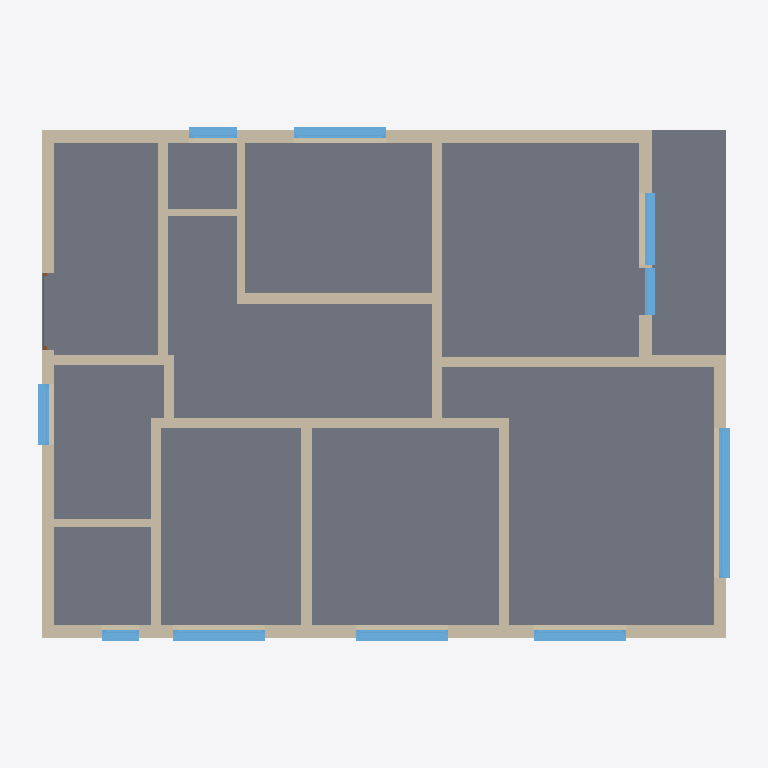
Plan cut of the same IFC building model at storey 'EG' (level 0.20 m, cut at 1.60 m), seen from above with north up, elements coloured by IFC class: 21 walls (beige), 10 windows (light blue), 2 slabs (grey), 1 door (brown). Cut surfaces are drawn darker.
Extent 13.5 m × 10.4 m × 12.2 m (x, y, z). Storeys (5): Keller at -2.05 m; EG at 0.20 m; OG1 at 2.90 m; DG1 at 5.60 m; DG2 at 8.00 m. Elements (107): 73 IfcWall, 24 IfcWindow, 7 IfcSlab, 2 IfcRoof, 1 IfcDoor.

HEADER;
FILE_DESCRIPTION((''),'2;1');
FILE_NAME('','2026-10-01T16:59:22',(''),(''),'Processor version 6.0.0.0','Xbim.IO.MemoryModel','');
FILE_SCHEMA(('IFC2X3'));
ENDSEC;
DATA;
#1=IFCPROJECT('33U6e5Xoj8t85c03bDgHKR',#2,'Hottgenroth Model',$,$,$,$,(#27,#30),#7);
#24930=IFCSITE('3kKnOoFI1CIhurLo$FOzoB',#2,'Spraitbach',$,$,#24931,#24936,$,.ELEMENT.,$,$,$,$,$);
#25329=IFCBUILDING('3tRUXeAQbAUfw15fxWLTFj',#2,'Gebäude',$,'TModelBuilding',#25428,#25433,$,.ELEMENT.,$,$,$);
#25729=IFCBUILDINGSTOREY('2WNYx$p3P8pOUepF7YCu6m',#2,'DG2',$,'TModelFloor',$,$,$,.ELEMENT.,8.0);
#25882=IFCBUILDINGSTOREY('3q_e3NbarF7uxfU__9$ZdN',#2,'DG1',$,'TModelFloor',$,$,$,.ELEMENT.,5.6000000000000005);
#27372=IFCBUILDINGSTOREY('0lFtDZ4Jn9MeHBzmndww6N',#2,'OG1',$,'TModelFloor',$,$,$,.ELEMENT.,2.9000000000000004);
#28980=IFCBUILDINGSTOREY('1QdbVuqRv9dP_rdRCKbC$t',#2,'EG',$,'TModelFloor',$,$,$,.ELEMENT.,0.2);
#30588=IFCBUILDINGSTOREY('2w_BI0cnf3I8HtFlLqX1Dx',#2,'Keller',$,'TModelFloor',$,$,$,.ELEMENT.,-2.05);
#1759=IFCSLAB('1tBZ4zzgHAFfElituBgEaB',#2,'Boden EG',$,'TModelBuildingElementStorey',#1819,#1824,$,$);
#796=IFCSLAB('17DogCCxn2tRm4_EFld45y',#2,'Boden EG 002',$,'TModelBuildingElementStorey',#854,#859,$,$);
#10001=IFCWALL('2CYbVQXRH8SfDR38CbUzuZ',#2,'AW 017',$,'TModelBuildingElementWall',#10063,#10068,$);
#4963=IFCWALL('2t9zr89_zEiQjmsgjNmfmS',#2,'AW 001',$,'TModelBuildingElementWall',#5025,#5030,$);
#8421=IFCWALL('2V2JwmAQ99VP19DBtFn1Z3',#2,'AW 004',$,'TModelBuildingElementWall',#8483,#8488,$);
#13689=IFCWALL('0GM53_4MP7MOuxL8pIhTev',#2,'IW 020',$,'TModelBuildingElementWall',#13753,#13758,$);
#11855=IFCWALL('03Iqay_4D60uKSIapkqekO',#2,'IW 015',$,'TModelBuildingElementWall',#11919,#11924,$);
#16133=IFCWALL('2wYcW3EJ9DoO748p4Sepwc',#2,'AW 002',$,'TModelBuildingElementWall',#16195,#16200,$);
#8804=IFCWALL('21l7lHoEX6PQsibIfC46Xs',#2,'IW 040',$,'TModelBuildingElementWall',#8868,#8873,$);
#6436=IFCWALL('2$6XqvFov60PNi4HwFT1Ty',#2,'IW 014',$,'TModelBuildingElementWall',#6500,#6505,$);
#15499=IFCWALL('0OC4pMDfzFJ9_iEw81sRzN',#2,'IW 018',$,'TModelBuildingElementWall',#15563,#15568,$);
#6316=IFCWALL('1PRfNaL3bDKeEvUHg4Viyg',#2,'IW 019',$,'TModelBuildingElementWall',#6380,#6385,$);
#8924=IFCWALL('3xHbmgdlH1tgBY4fvHGLqm',#2,'IW 021',$,'TModelBuildingElementWall',#8988,#8993,$);
#5490=IFCWALL('2ToKgqqh1D9ONglBy8XSJz',#2,'AW 003',$,'TModelBuildingElementWall',#5552,#5557,$);
#21519=IFCWINDOW('2lYqJHsRj3qQFF9uJV6hUs',#2,'F 004',$,'TModelBuildingElementWindow',#21581,#21586,$,1.1000000000000003,2.8389633292724294);
#17012=IFCWALL('3fyCmV2dLBnQCd5j6RoLLD',#2,'IW 016',$,'TModelBuildingElementWall',#17076,#17081,$);
#10199=IFCWALL('36SFPBpo1AHPZokIHAyM4V',#2,'IW 027',$,'TModelBuildingElementWall',#10263,#10268,$);
#14132=IFCWALL('2oLiAqRa99yA_HW4tBeDfH',#2,'IW 023',$,'TModelBuildingElementWall',#14196,#14201,$);
#18338=IFCWINDOW('11FR0fLSj7Kv0LeOh3I_TX',#2,'F 001',$,'TModelBuildingElementWindow',#18400,#18405,$,1.1000000000000003,1.75);
#18594=IFCWINDOW('1ILSaONPfE$O3bBBF4LVMi',#2,'F 006',$,'TModelBuildingElementWindow',#18656,#18661,$,1.1500000000000001,1.75);
#20544=IFCWINDOW('3LwaxKzL96GRsq2mUbnYbg',#2,'F 002',$,'TModelBuildingElementWindow',#20606,#20611,$,1.1000000000000003,1.75);
#24079=IFCWINDOW('2zxaE5lL596wXXgj5Qfvf6',#2,'F 003',$,'TModelBuildingElementWindow',#24141,#24146,$,1.1000000000000003,1.75);
#15194=IFCWALL('1SEVUNnmP9Pu1kk1yvswtP',#2,'AW 018',$,'TModelBuildingElementWall',#15256,#15261,$);
#4843=IFCWALL('1a5bP$L19AGuU80fBLMd1G',#2,'IW 022',$,'TModelBuildingElementWall',#4907,#4912,$);
#22031=IFCWINDOW('3hYRI1yv57_9ewmKnEYkm7',#2,'F 005',$,'TModelBuildingElementWindow',#22093,#22098,$,1.1000000000000003,1.3521095527658407);
#19362=IFCWINDOW('3D9NRTZ1H0IRjDDshqvF4h',#2,'F 008',$,'TModelBuildingElementWindow',#19424,#19429,$,1.1500000000000001,1.1500000000000004);
#15619=IFCWALL('0sirnhi1n9khrg9pcRmXsp',#2,'IW 017',$,'TModelBuildingElementWall',#15683,#15688,$);
#17132=IFCWALL('0iOB4fjab2pftX1$XWo84i',#2,'IW 024',$,'TModelBuildingElementWall',#17196,#17201,$);
#23055=IFCWINDOW('3bvF7nSBL9HPYJSfqBMQfh',#2,'F 007',$,'TModelBuildingElementWindow',#23117,#23122,$,1.1000000000000003,0.9004889068983557);
#15808=IFCWALL('2hE3oqF5T37gMvrDlty5JR',#2,'IW 025',$,'TModelBuildingElementWall',#15872,#15877,$);
#17450=IFCWALL('0QmpPnwBzEFBLGMrXcg5ql',#2,'IW 028',$,'TModelBuildingElementWall',#17514,#17519,$);
#23311=IFCWINDOW('0J7mpQC29ESRBhK3LDP2lS',#2,'F 009',$,'TModelBuildingElementWindow',#23373,#23378,$,2.2,0.9004889068983566);
#17570=IFCWINDOW('2zt21GyC94rAEck3uhm3iS',#2,'F 023',$,'TModelBuildingElementWindow',#17632,#17637,$,0.7,0.7000000000000002);
#24335=IFCDOOR('1y44yxRej7aRCdpzzKJ4wa',#2,'AT 001',$,'TModelBuildingElementDoor',#24397,#24402,$,2.1,1.4640280793642493);
ENDSEC;
